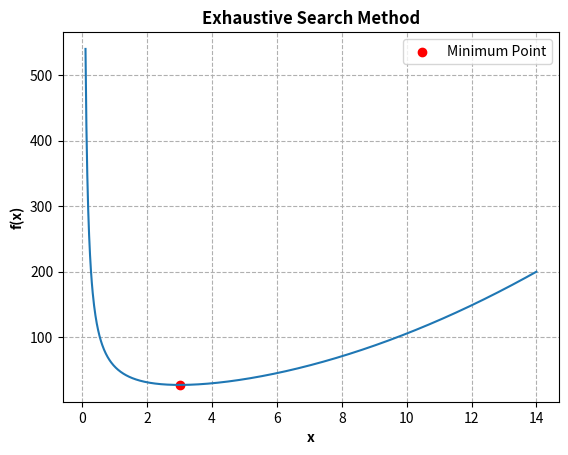

Reproduce this figure in Python.
import matplotlib.pyplot as plt
import numpy as np

a=0.1 #Lower bound
b=14 #Upper bound
n = 1000 #Number of divisions
dx=(b-a)/n #Length of each division

# Equation to be minimized
def f(x):
    return x**2+54/x

# Initialization
x1=a
x2=x1+dx
x3=x2+dx

while x3<=b:
    if f(x2)<=f(x1) and f(x2)<f(x3):
        print('The minimum point lies between: ['+str(x1)+','+str(x3)+']')
        print('The approx minimum point is: '+str(x2))
        print('The approx minimum function value is: '+str(f(x2)))
        x_min=x2
        f_min=f(x_min)
        x_lb=x1
        f_lb=f(x_lb)
        x_ub=x2
        f_ub=f(x_ub)
    x1=x2
    x2=x1+dx
    x3=x2+dx

# Store the points to where the function is to be evaluated
x = np.linspace(a,b,n)

# Plot the function
plt.plot(x,f(x))
plt.xlabel("x",fontweight='bold')
plt.ylabel("f(x)",fontweight='bold')
plt.grid(which='major',axis='both',linestyle='dashed')
plt.title('Exhaustive Search Method',fontweight='bold')
plt.scatter(x_min,f_min, color='red', label='Minimum Point')
plt.legend()
plt.savefig('Exhaustive Search Method.png',dpi=300)
plt.show()